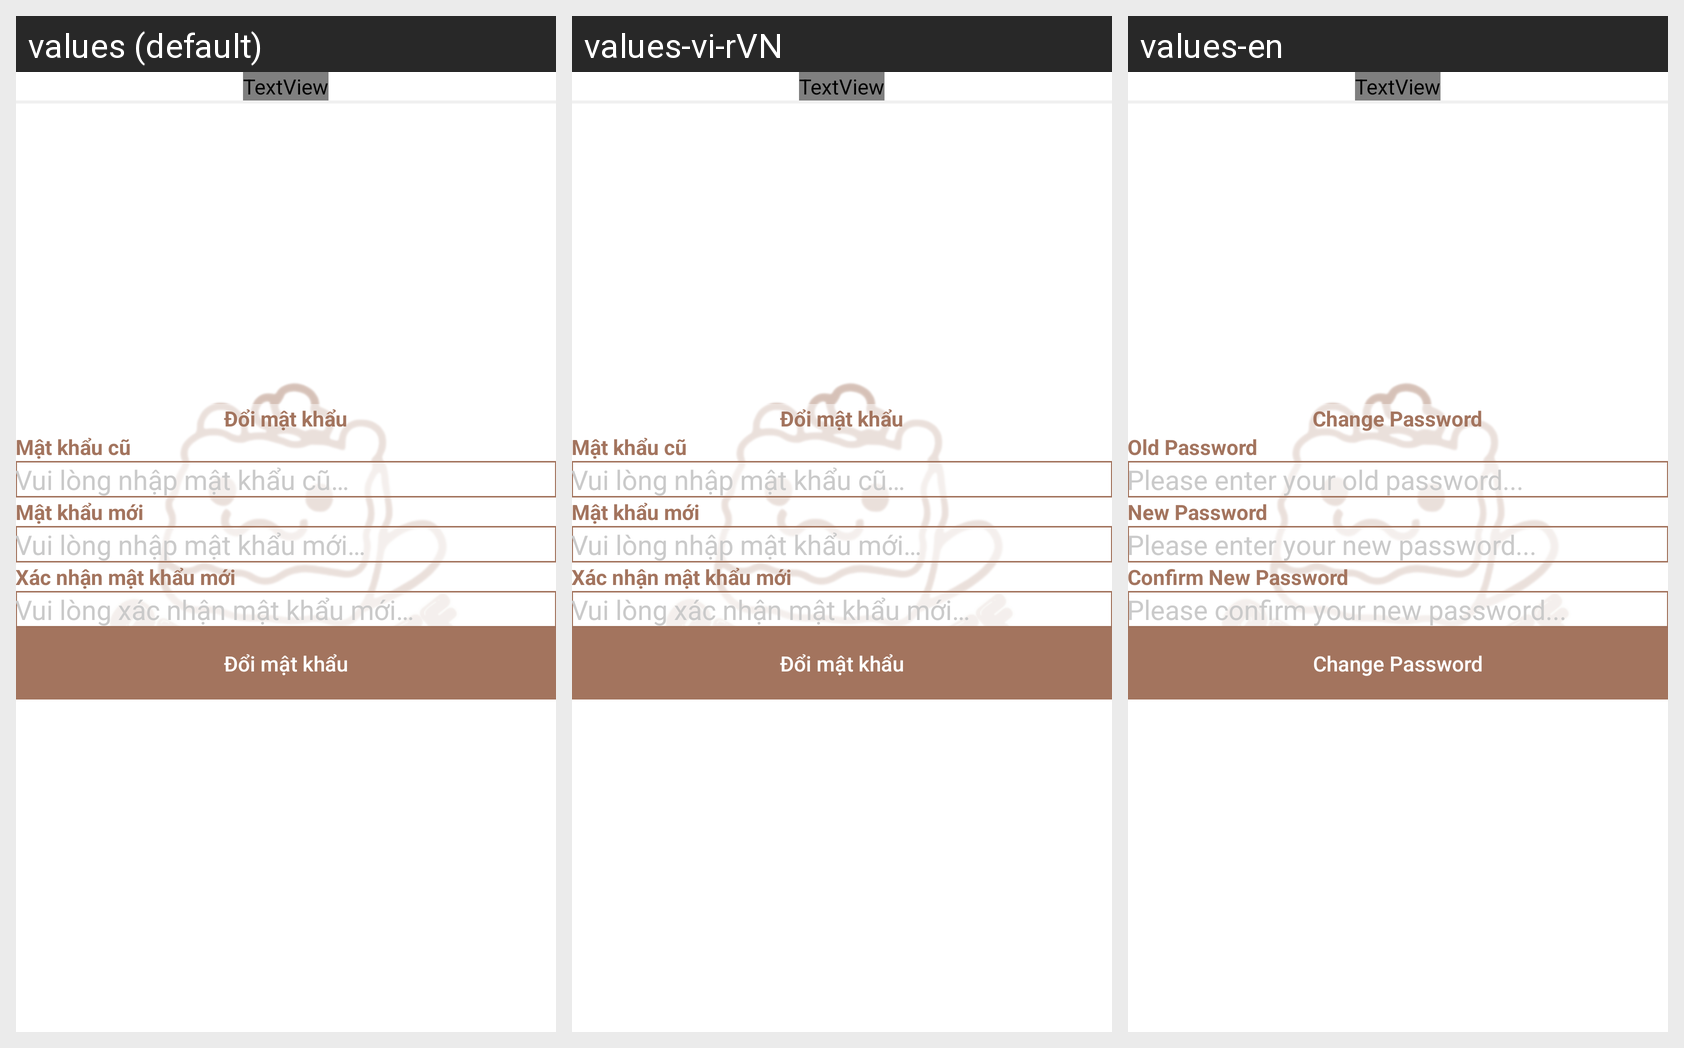

The same Android screen rendered under several of its app's locales, left to right. List the strings drawn on it with the default value and each locale's translation.
Android screen res/layout/activity_change_password.xml rendered under 3 locales, left to right: values (default), values-vi-rVN, values-en. Device: Nexus 5 (rendered at 1080×1920; each locale shown at half size, 540×960, under a caption strip naming it); theme AppTheme.
Strings drawn on this screen, with the default value and each locale's value (text and hints the layout hard-codes appear in the picture but are not listed):

label_change_password
  values: Đổi mật khẩu
  values-vi-rVN: Đổi mật khẩu
  values-en: Change Password

label_old_password
  values: Mật khẩu cũ
  values-vi-rVN: Mật khẩu cũ
  values-en: Old Password

hint_password_old
  values: Vui lòng nhập mật khẩu cũ…
  values-vi-rVN: Vui lòng nhập mật khẩu cũ…
  values-en: Please enter your old password...

label_new_password
  values: Mật khẩu mới
  values-vi-rVN: Mật khẩu mới
  values-en: New Password

hint_password_new
  values: Vui lòng nhập mật khẩu mới…
  values-vi-rVN: Vui lòng nhập mật khẩu mới…
  values-en: Please enter your new password...

label_confirm_new_password
  values: Xác nhận mật khẩu mới
  values-vi-rVN: Xác nhận mật khẩu mới
  values-en: Confirm New Password

hint_password_confirm
  values: Vui lòng xác nhận mật khẩu mới…
  values-vi-rVN: Vui lòng xác nhận mật khẩu mới…
  values-en: Please confirm your new password...
